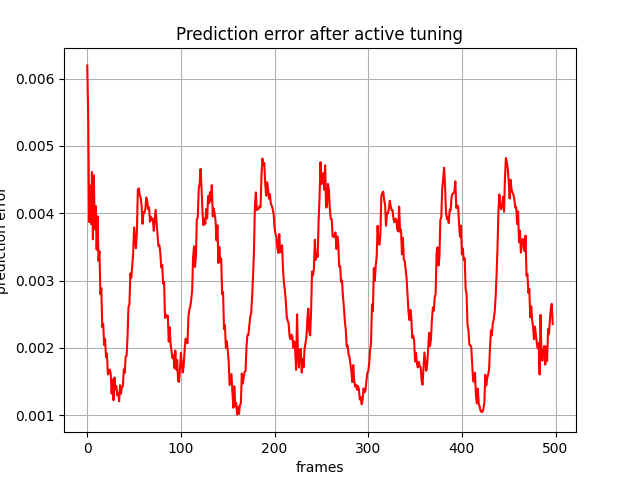

Values plotted in this chart, from the file beside it:
, 0
0, 0.006196
1, 0.005436
2, 0.003871
3, 0.004411
4, 0.00384
5, 0.004614
6, 0.003613
7, 0.004563
8, 0.003762
9, 0.004108
10, 0.003459
11, 0.003957
12, 0.003296
13, 0.003436
14, 0.002799
15, 0.002886
16, 0.002309
17, 0.00236
18, 0.002043
19, 0.002134
20, 0.001864
21, 0.001916
22, 0.001605
23, 0.001629
24, 0.001677
25, 0.001626
26, 0.00132
27, 0.001528
28, 0.001222
29, 0.001561
30, 0.001387
31, 0.001434
32, 0.001297
33, 0.001335
34, 0.001208
35, 0.001445
36, 0.001321
37, 0.001422
38, 0.00143
39, 0.001682
40, 0.001629
41, 0.001872
42, 0.001883
43, 0.002172
44, 0.002609
45, 0.002644
46, 0.003107
47, 0.003042
48, 0.003222
49, 0.003397
50, 0.003789
51, 0.003614
52, 0.003482
53, 0.003736
54, 0.004349
55, 0.00437
56, 0.004275
57, 0.00423
58, 0.004108
59, 0.003842
... 438 more rows
